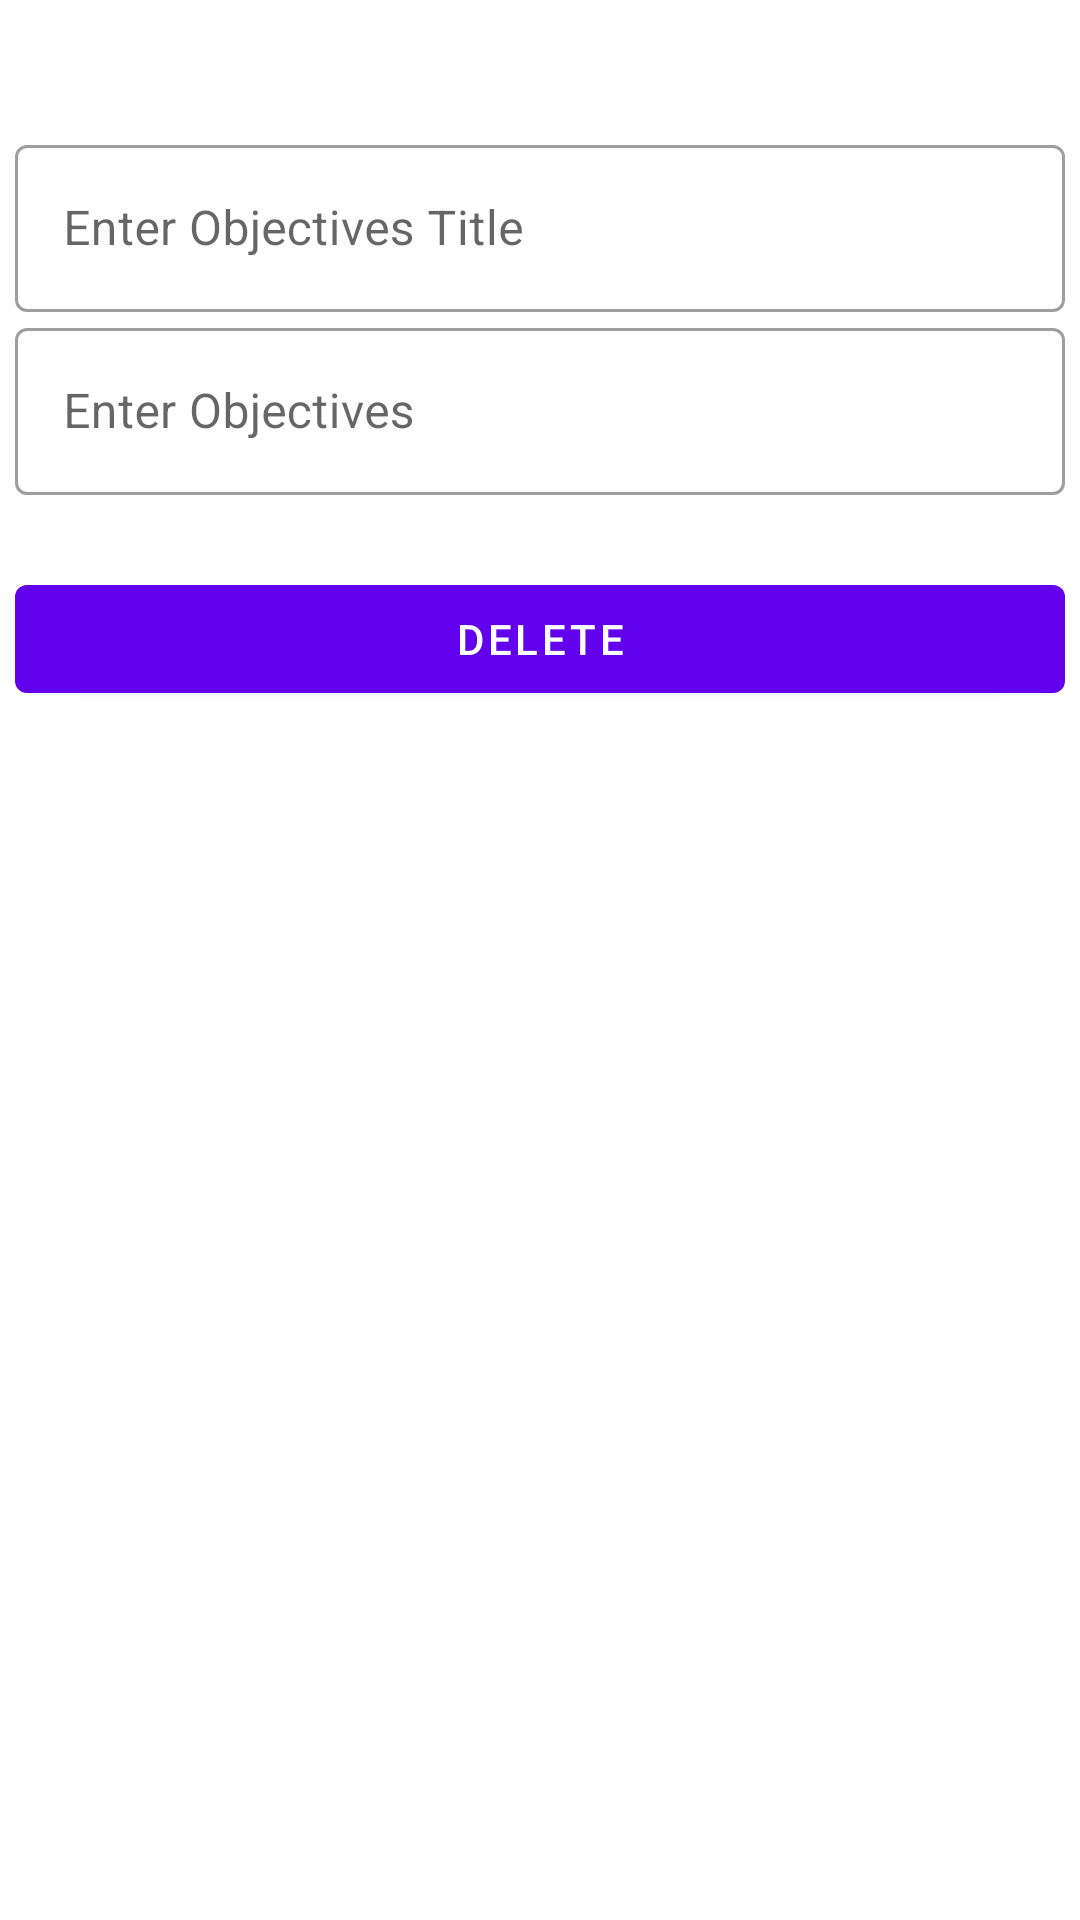

Android layout source for this screen:
<!-- AndroidManifest.xml: application theme Theme.MDAAssn -->
<!-- res/layout/form_layout.xml -->
<?xml version="1.0" encoding="utf-8"?>
<LinearLayout xmlns:android="http://schemas.android.com/apk/res/android"
xmlns:tools="http://schemas.android.com/tools"
android:layout_width="match_parent"
android:layout_height="wrap_content"
android:orientation="vertical"
android:padding="5dp">

<LinearLayout
    xmlns:app="http://schemas.android.com/apk/res-auto"
    xmlns:tools="http://schemas.android.com/tools"
    android:layout_width="match_parent"
    android:layout_height="match_parent"
    android:orientation="vertical"

    android:layout_marginTop="2dp">

    <TextView
        android:id="@+id/dispBlock"
        android:layout_width="match_parent"
        android:layout_height="wrap_content"
        android:layout_marginTop="5dp"
        android:layout_marginBottom="10dp"
        android:layout_centerVertical="true"
        android:includeFontPadding="false"
        android:drawableLeft="@drawable/ic_add"
        android:drawablePadding="20dp"
        android:textColor="@color/black"
        android:textSize="18sp" />

    <com.google.android.material.textfield.TextInputLayout
        android:layout_width="match_parent"
        style="@style/Widget.MaterialComponents.TextInputLayout.OutlinedBox"
        android:layout_height="wrap_content">

        <com.google.android.material.textfield.TextInputEditText
            android:id="@+id/formTitle"
            android:layout_width="match_parent"
            android:layout_height="wrap_content"
            android:hint="Enter Objectives Title"
            android:inputType="text"/>
    </com.google.android.material.textfield.TextInputLayout>

    <com.google.android.material.textfield.TextInputLayout
        android:layout_width="match_parent"
        style="@style/Widget.MaterialComponents.TextInputLayout.OutlinedBox"
        android:layout_height="wrap_content">

        <com.google.android.material.textfield.TextInputEditText
            android:id="@+id/objective"
            android:layout_width="match_parent"
            android:layout_height="wrap_content"
            android:hint="Enter Objectives"
            android:inputType="text"/>
    </com.google.android.material.textfield.TextInputLayout>

    <com.google.android.material.button.MaterialButton
        android:id="@+id/btnDelete"
        android:layout_width="match_parent"
        android:layout_height="wrap_content"
        android:layout_marginTop="24dp"
        android:text="Delete"/>

</LinearLayout>

</LinearLayout>
<!-- resources referenced by this layout -->
<resources>
  <color name="black">#FF000000</color>
  <style name="Theme.MDAAssn" parent="Theme.MaterialComponents.DayNight.DarkActionBar">
          
          <item name="colorPrimary">@color/purple_500</item>
          <item name="colorPrimaryVariant">@color/purple_700</item>
          <item name="colorOnPrimary">@color/white</item>
          
          <item name="colorSecondary">@color/teal_200</item>
          <item name="colorSecondaryVariant">@color/teal_700</item>
          <item name="colorOnSecondary">@color/black</item>
          
          <item name="android:statusBarColor" tools:targetApi="l">?attr/colorPrimaryVariant</item>
          
      </style>
  <color name="purple_500">#FF6200EE</color>
  <color name="purple_700">#FF3700B3</color>
  <color name="white">#FFFFFFFF</color>
  <color name="teal_200">#FF03DAC5</color>
  <color name="teal_700">#FF018786</color>
</resources>
